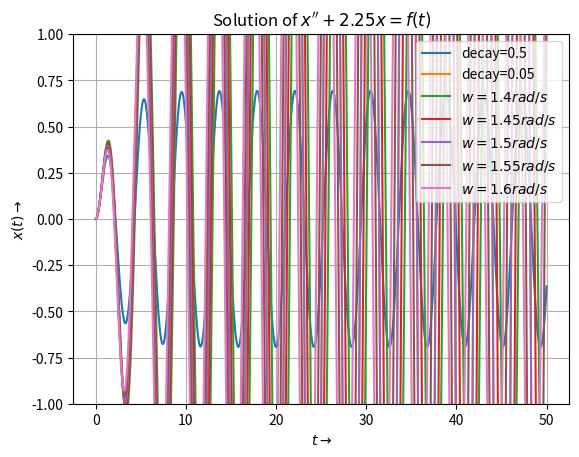

Here is the Python script that generated this plot:
'''
------------------------------------
Assignment 6 - EE2703 (Jan-May 2020)
[redacted]
Created on 04/03/20
Last Modified on 04/03/20
------------------------------------
'''

import scipy.signal as sgnl
import numpy as np
import matplotlib.pyplot as plt

'''
f(t) = e^(-at)cos(wt)u(t)
a ---> decay
w ---> frequency
'''


def findX(a, w):
    XsNum = np.poly1d([1, a])
    XsDen = np.polymul([1, 2*a, a**2 + 2.25], [1, 0, 2.25])
    Xs = sgnl.lti(XsNum, XsDen)
    t, x = sgnl.impulse(Xs, None, np.linspace(0, 50, 1000))
    return t, x


t, x = findX(0.5, 1.5)
plt.plot(t, x, label='decay=0.5')
plt.xlabel(r"$t \to$")
plt.ylabel(r"$x(t) \to$")
plt.title('Solution of $x\'\' + 2.25x = f(t)$')
plt.legend()
plt.grid()
plt.ylim(-1, 1)
plt.show()

t, x = findX(0.05, 1.5)
plt.plot(t, x, label='decay=0.05')
plt.xlabel(r"$t \to$")
plt.ylabel(r"$x(t) \to$")
plt.title('Solution of $x\'\' + 2.25x = f(t)$')
plt.legend()
plt.grid()
plt.show()


def ft(t, decay, w):
    return np.exp(-decay*t)*np.cos(w*t)


q3Hs = sgnl.lti([1], [1, 0, 2.25])
for w in np.arange(1.4, 1.6, 0.05):
    t, y, rest = sgnl.lsim(q3Hs, U=ft(np.linspace(0, 50, 1000), 0.05, w), T=np.linspace(0, 50, 1000))
    plt.plot(t, y, label='$w = {} rad/s$'.format(w))
    plt.legend()
plt.xlabel(r"$t \to$")
plt.ylabel(r"$x(t) \to$")
plt.grid()
plt.show()
